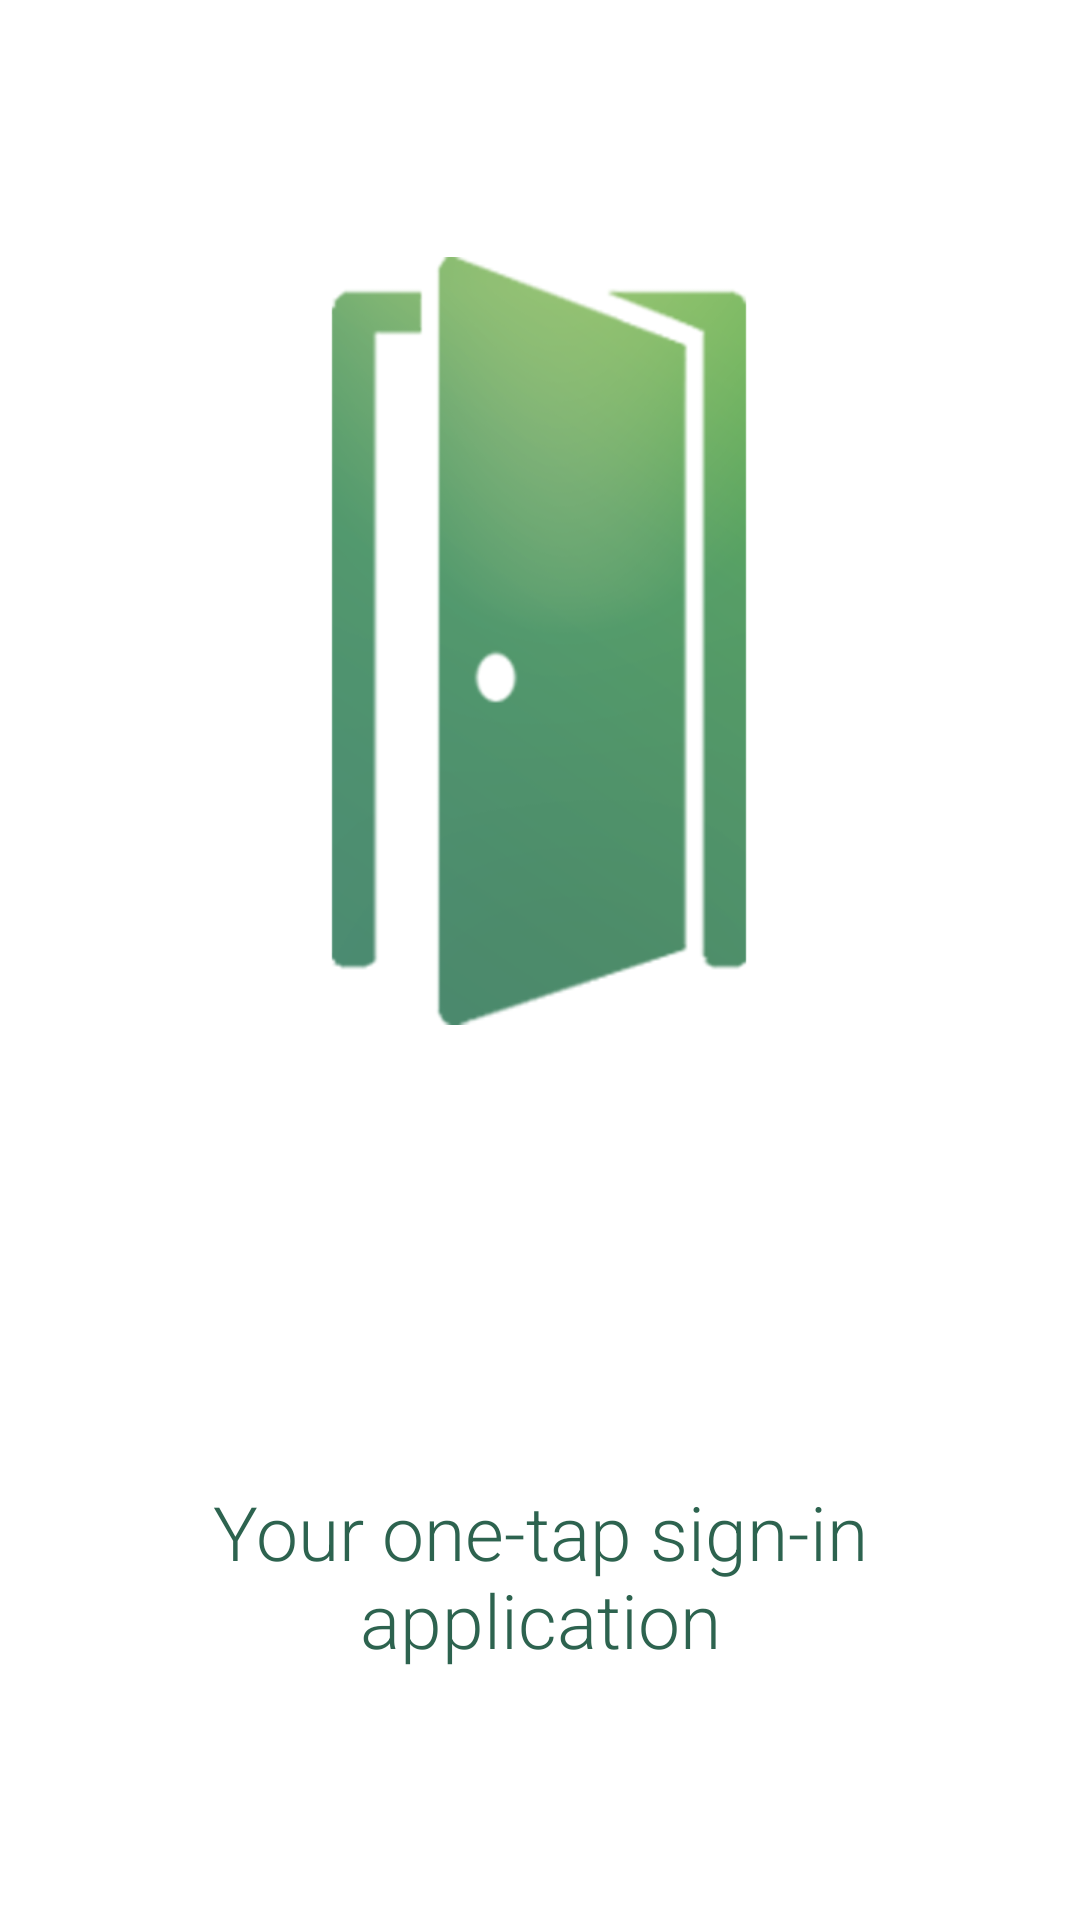

Layout XML and referenced resources for this Android screen:
<!-- AndroidManifest.xml: application theme Theme.KnockKnock -->
<!-- res/layout/activity_splash.xml -->
<?xml version="1.0" encoding="utf-8"?>
<androidx.constraintlayout.widget.ConstraintLayout xmlns:android="http://schemas.android.com/apk/res/android"
    xmlns:app="http://schemas.android.com/apk/res-auto"
    xmlns:tools="http://schemas.android.com/tools"
    android:layout_width="match_parent"
    android:layout_height="match_parent"
    tools:context=".ui.SplashActivity">

    <ImageView
        android:id="@+id/logo"
        android:layout_width="256dp"
        android:layout_height="256dp"
        android:elevation="5dp"
        android:src="@drawable/logo"
        app:layout_constraintBottom_toBottomOf="parent"
        app:layout_constraintEnd_toEndOf="parent"
        app:layout_constraintHorizontal_bias="0.496"
        app:layout_constraintStart_toStartOf="parent"
        app:layout_constraintTop_toTopOf="parent"
        app:layout_constraintVertical_bias="0.223" />

    <TextView
        android:id="@+id/splash_slogan"
        android:layout_width="0dp"
        android:layout_height="wrap_content"
        android:layout_marginStart="50dp"
        android:layout_marginTop="152dp"
        android:layout_marginEnd="50dp"
        android:fontFamily="sans-serif-light"
        android:text="Your one-tap sign-in application"
        android:textAlignment="center"
        android:textColor="@color/custom_dark_teal"
        android:textSize="25sp"
        app:layout_constraintEnd_toEndOf="parent"
        app:layout_constraintHorizontal_bias="1.0"
        app:layout_constraintStart_toStartOf="parent"
        app:layout_constraintTop_toBottomOf="@+id/logo" />


</androidx.constraintlayout.widget.ConstraintLayout>
<!-- resources referenced by this layout -->
<resources>
  <color name="custom_dark_teal">#2D634F</color>
  <!-- drawable logo: png bitmap (drawable, 53229 bytes) -->
  <style name="Theme.KnockKnock" parent="Theme.MaterialComponents.DayNight.NoActionBar">
          
          <item name="colorPrimary">@color/custom_teal</item>
          <item name="colorPrimaryVariant">@color/custom_green</item>
          <item name="colorOnPrimary">@color/white</item>
          
          <item name="colorSecondary">@color/custom_orange</item>
          <item name="colorSecondaryVariant">@color/custom_yellow</item>
          <item name="colorOnSecondary">@color/white</item>
          
          <item name="android:statusBarColor" tools:targetApi="l">?attr/colorPrimaryVariant</item>
          
      </style>
  <color name="custom_teal">#4D9078</color>
  <color name="custom_green">#5FAD56</color>
  <color name="white">#FFFFFFFF</color>
  <color name="custom_orange">#F78154</color>
  <color name="custom_yellow">#F2C14E</color>
</resources>
